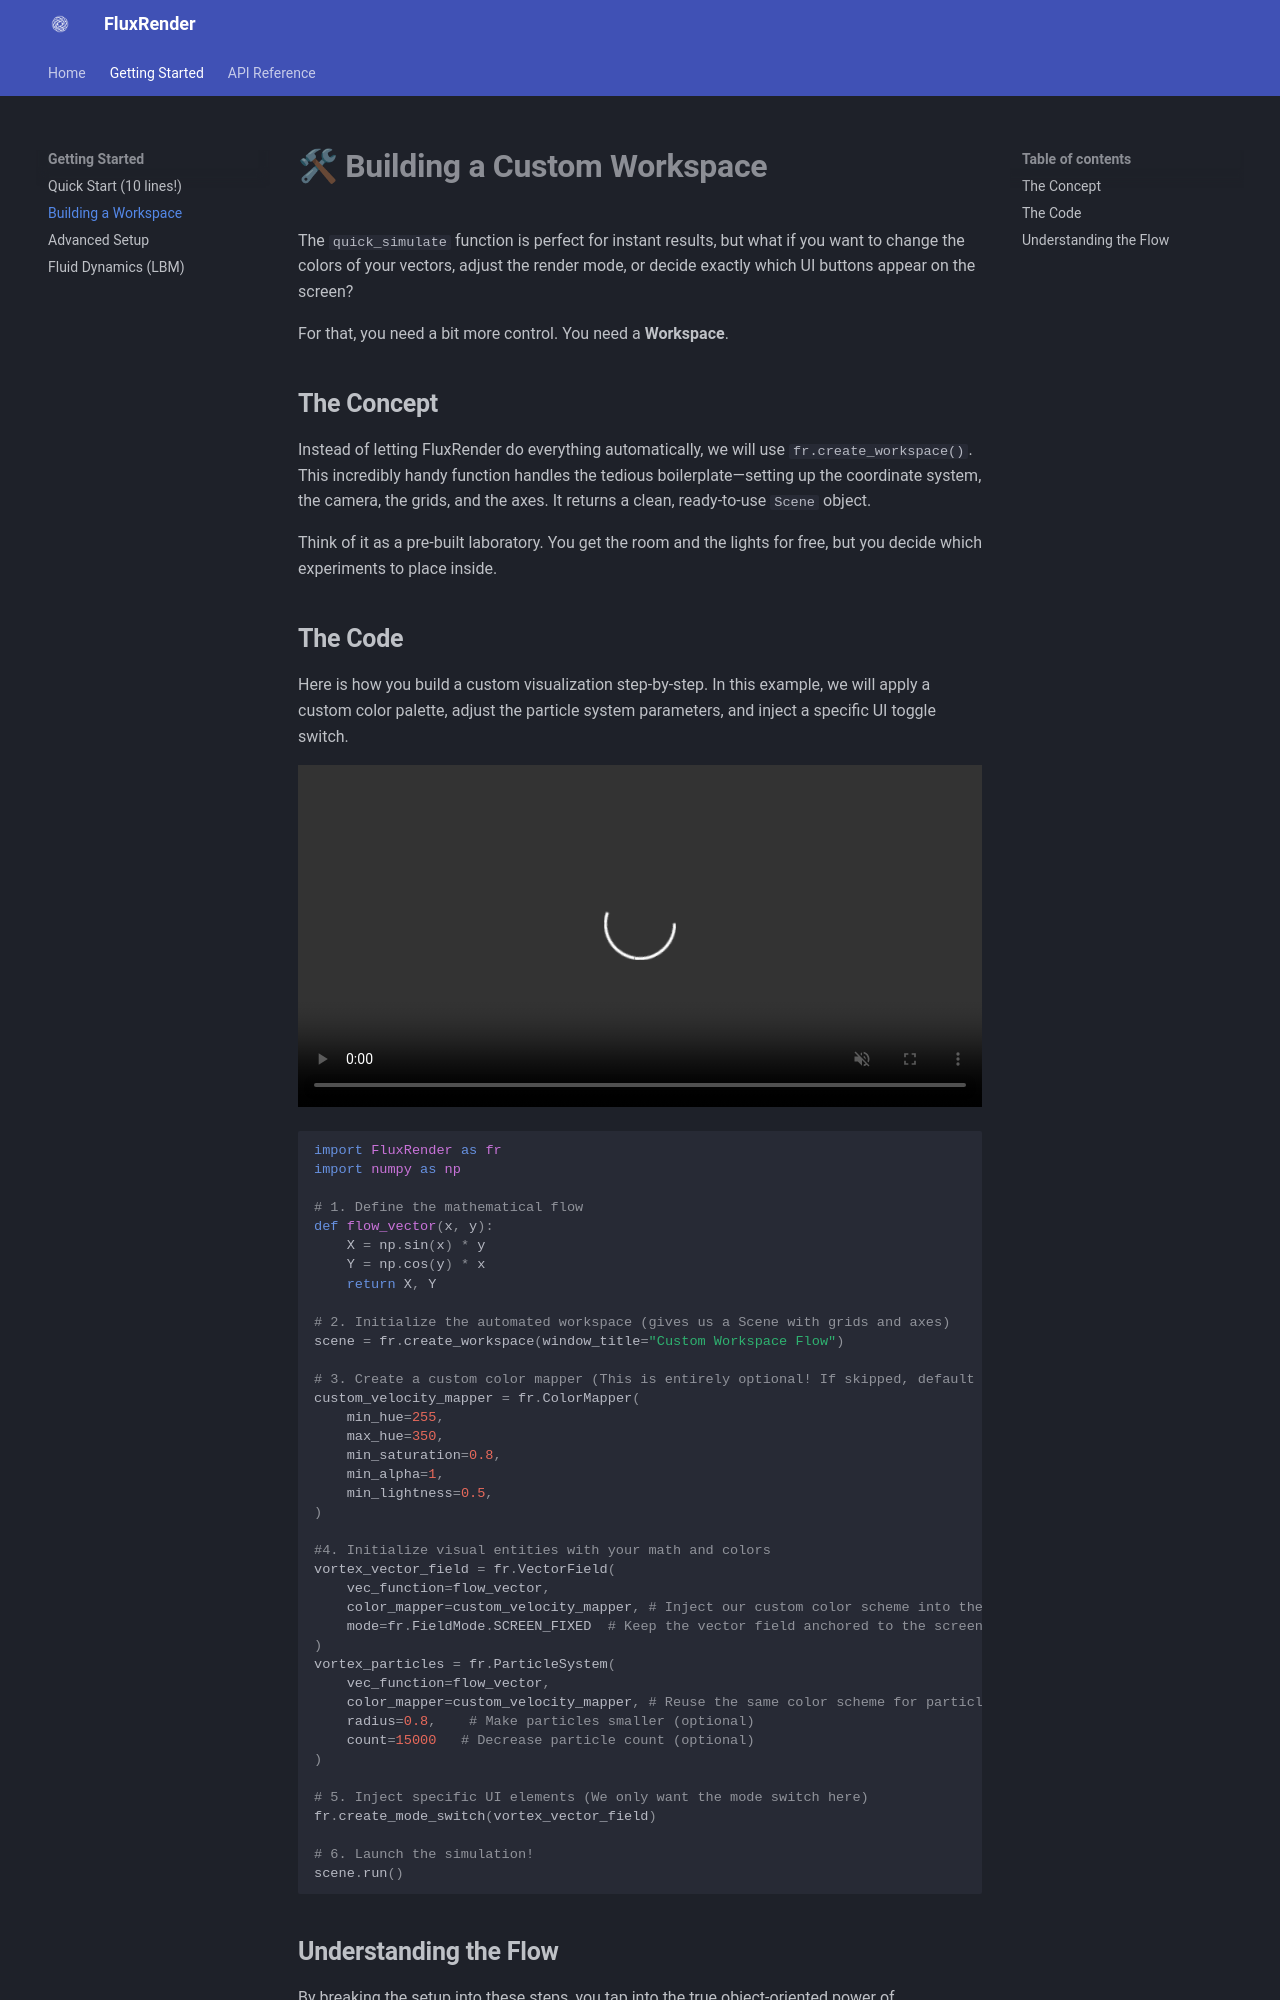

repository: TodorokiBoy/FluxRender · page: getting_started/building_workspace/index.html · generator: mkdocs

# **🛠 Building a Custom Workspace**

The `quick_simulate` function is perfect for instant results, but what if you want to change the colors of your vectors, adjust the render mode, or decide exactly which UI buttons appear on the screen?

For that, you need a bit more control. You need a **Workspace**.

## **The Concept**
Instead of letting FluxRender do everything automatically, we will use `fr.create_workspace()`. This incredibly handy function handles the tedious boilerplate—setting up the coordinate system, the camera, the grids, and the axes. It returns a clean, ready-to-use `Scene` object.

Think of it as a pre-built laboratory. You get the room and the lights for free, but you decide which experiments to place inside.

## **The Code**
Here is how you build a custom visualization step-by-step. In this example, we will apply a custom color palette, adjust the particle system parameters, and inject a specific UI toggle switch.

<video autoplay loop muted playsinline width="100%">
  <source src="../../assets/FluxRender_workspace.mp4" type="video/mp4">
</video>

```python
import FluxRender as fr
import numpy as np

# 1. Define the mathematical flow
def flow_vector(x, y):
    X = np.sin(x) * y
    Y = np.cos(y) * x
    return X, Y

# 2. Initialize the automated workspace (gives us a Scene with grids and axes)
scene = fr.create_workspace(window_title="Custom Workspace Flow")

# 3. Create a custom color mapper (This is entirely optional! If skipped, default colors apply)
custom_velocity_mapper = fr.ColorMapper(
    min_hue=255,
    max_hue=350,
    min_saturation=0.8,
    min_alpha=1,
    min_lightness=0.5,
)

#4. Initialize visual entities with your math and colors
vortex_vector_field = fr.VectorField(
    vec_function=flow_vector,
    color_mapper=custom_velocity_mapper, # Inject our custom color scheme into the vector field (optional)
    mode=fr.FieldMode.SCREEN_FIXED  # Keep the vector field anchored to the screen, ignoring camera movement and zoom (optional)
)
vortex_particles = fr.ParticleSystem(
    vec_function=flow_vector,
    color_mapper=custom_velocity_mapper, # Reuse the same color scheme for particles
    radius=0.8,    # Make particles smaller (optional)
    count=15000   # Decrease particle count (optional)
)

# 5. Inject specific UI elements (We only want the mode switch here)
fr.create_mode_switch(vortex_vector_field)

# 6. Launch the simulation!
scene.run()
```
